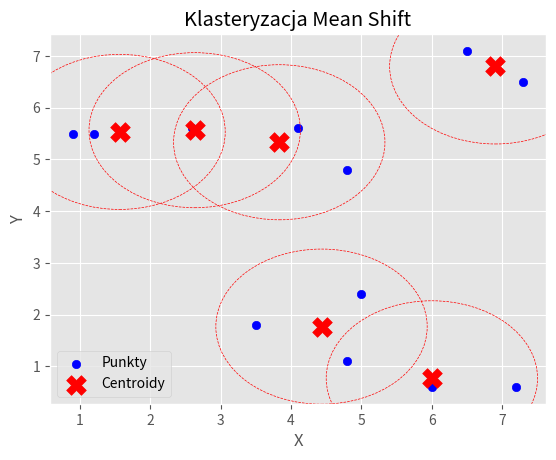

Write the Python code that produced this figure.
import matplotlib.pyplot as plt
from matplotlib import style
import numpy as np
import random

style.use('ggplot')

def draw(n, range_x, range_y):
    points = []
    for _ in range(n):
        x = round(random.uniform(range_x[0], range_x[1]), 1)
        y = round(random.uniform(range_y[0], range_y[1]), 1)
        points.append((x, y))
    return np.array(points)

def mean_shift(points, bandwidth=1, max_iterations=100):
    points = np.array(points)
    centroids = points.copy()
    for _ in range(max_iterations):
        new_centroids = []
        for centroid in centroids:
            in_bandwidth = points[
                np.linalg.norm(points - centroid, axis=1) < bandwidth
            ]
            if len(in_bandwidth) > 0:
                new_centroids.append(in_bandwidth.mean(axis=0))
            else:
                new_centroids.append(centroid)
        new_centroids = np.array(new_centroids)
        if np.all(np.linalg.norm(new_centroids - centroids, axis=1) < 1e-5):
            break
        centroids = new_centroids
    return centroids

def merge_centroids(centroids, points, threshold=1.0):
    merged = []
    for centroid in centroids:
        if not any(np.linalg.norm(centroid - m) < threshold for m in merged):
            merged.append(centroid)
    merged_with_points = [centroid for centroid in merged if any(np.linalg.norm(points - centroid, axis=1) < threshold)]
    return np.array(merged_with_points)

def remove_isolated_points(points, threshold=1.0):
    points = np.array(points)
    non_isolated_points = [point for point in points if np.any((np.linalg.norm(points - point, axis=1) < threshold) & (np.linalg.norm(points - point, axis=1) > 0))]
    return np.array(non_isolated_points)
range_x = (0, 10)
range_y = (0, 10)
points = draw(20, range_x, range_y)
points = remove_isolated_points(points, threshold=1.5)
centroids = mean_shift(points, bandwidth=1.5)
centroids = merge_centroids(centroids, points, threshold=1.0)

x_values = points[:, 0]
y_values = points[:, 1]

plt.scatter(x_values, y_values, color='blue', label='Punkty')
plt.scatter(centroids[:, 0], centroids[:, 1], color='red', marker='X', s=200, label='Centroidy')

for centroid in centroids:
    circle = plt.Circle((centroid[0], centroid[1]), 1.5, color='red', fill=False, linestyle='--')
    plt.gca().add_artist(circle)

plt.xlabel('X')
plt.ylabel('Y')
plt.title('Klasteryzacja Mean Shift')
plt.legend()
plt.show()